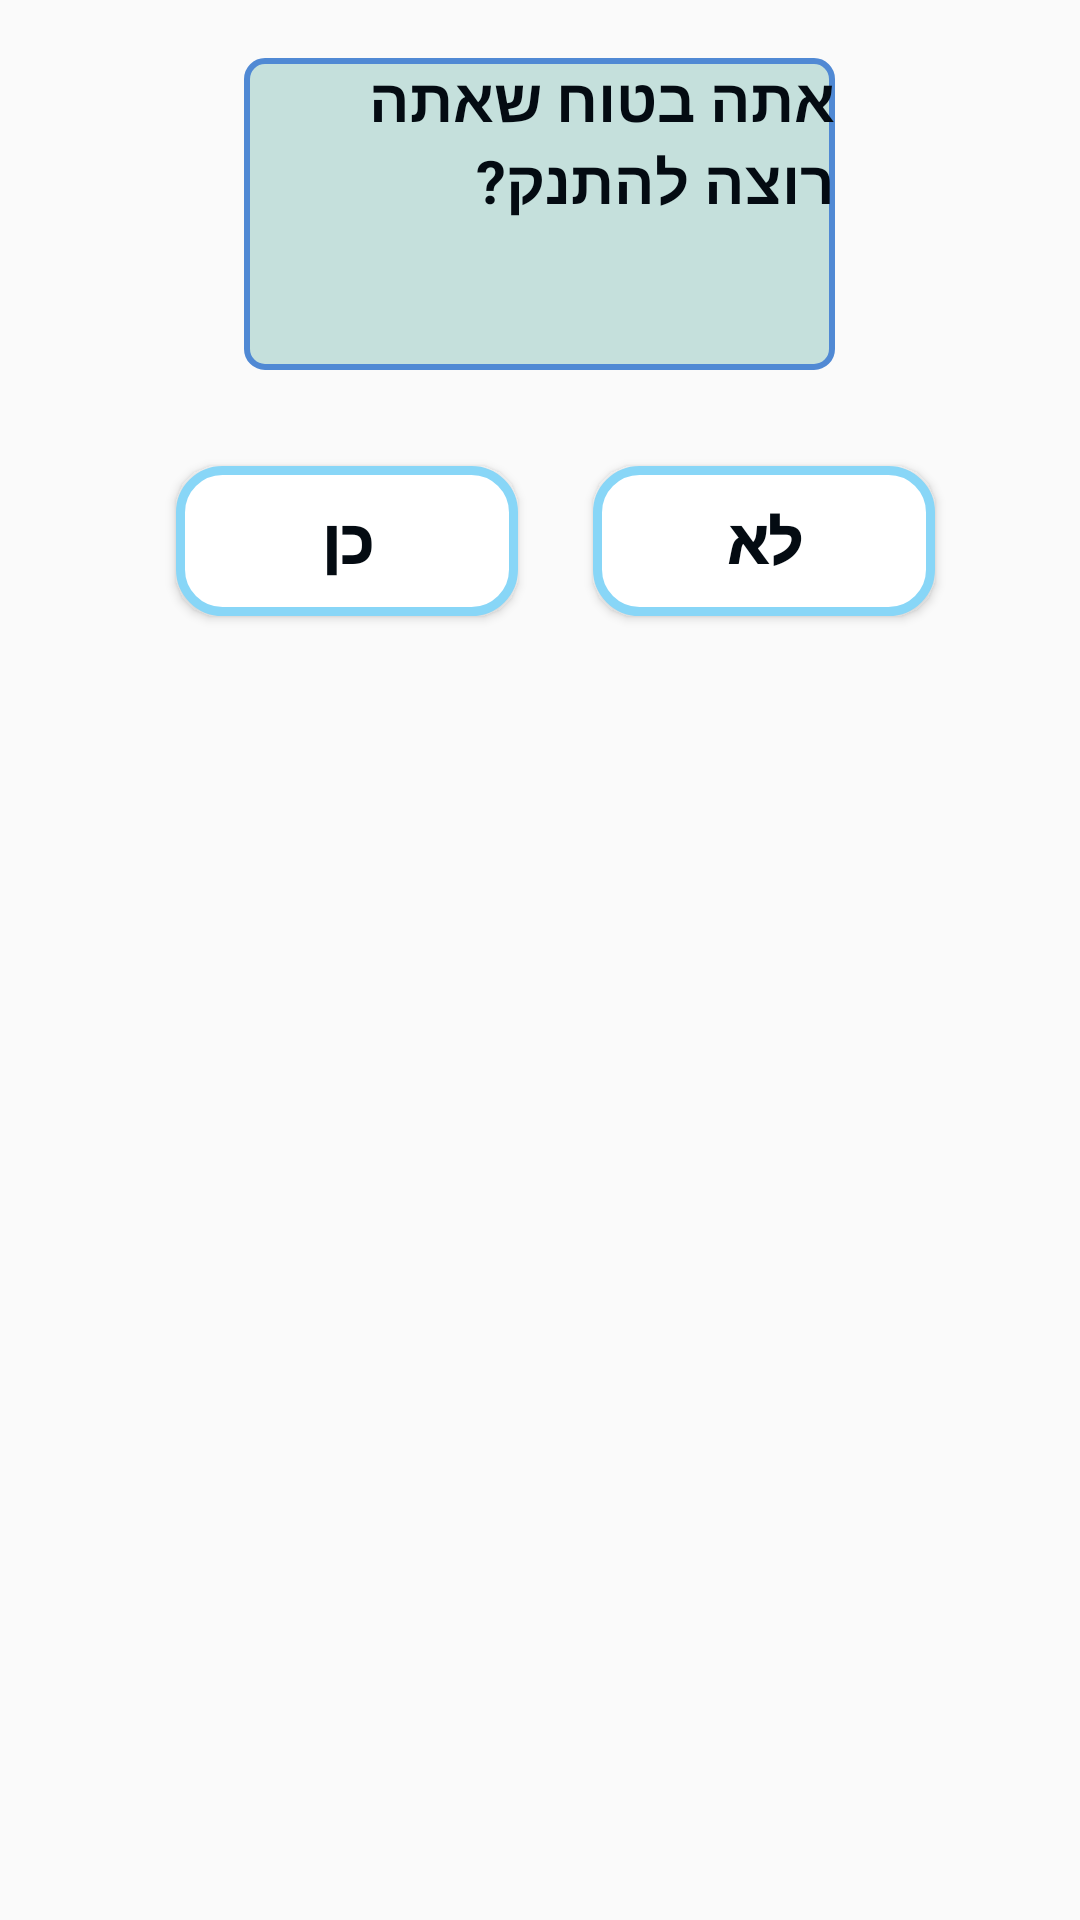

Produce the Android XML layout that renders to this screen, including the resource entries it uses.
<!-- AndroidManifest.xml: application theme Theme.Design.Light.NoActionBar -->
<!-- res/layout/popupcancellogout.xml -->
<?xml version="1.0" encoding="utf-8"?>
<androidx.constraintlayout.widget.ConstraintLayout xmlns:android="http://schemas.android.com/apk/res/android"
    xmlns:app="http://schemas.android.com/apk/res-auto"
    xmlns:tools="http://schemas.android.com/tools"
    android:layout_width="match_parent"
    android:layout_height="match_parent"
    android:orientation="vertical">

    <TextView
        android:id="@+id/textView8"
        android:layout_width="@dimen/message_box_width"
        android:layout_height="@dimen/message_box_height"
        android:text="אתה בטוח שאתה רוצה להתנק?"
        android:textSize="@dimen/message_box_txt_size"
        android:background="@drawable/generic_message_box"
        android:textStyle="bold"
        android:textColor="@color/message_box_txt_color"
        android:foregroundGravity="center"
        app:layout_constraintBottom_toBottomOf="parent"
        app:layout_constraintEnd_toEndOf="parent"
        app:layout_constraintHorizontal_bias="0.498"
        app:layout_constraintStart_toStartOf="parent"
        app:layout_constraintTop_toTopOf="parent"
        app:layout_constraintVertical_bias="0.036" />

    <Button
        android:id="@+id/SignOutSureBtn"
        android:layout_width="@dimen/button_width_small"
        android:layout_height="@dimen/button_height_small"
        android:layout_marginTop="32dp"
        android:foregroundGravity="right"
        android:text="כן"
        android:background="@drawable/button_general"
        android:fontFamily="sans-serif-black"
        android:textColor="@color/button_font"
        android:textSize="@dimen/button_text_size"
        android:textStyle="bold"
        app:layout_constraintEnd_toEndOf="parent"
        app:layout_constraintHorizontal_bias="0.238"
        app:layout_constraintStart_toStartOf="parent"
        app:layout_constraintTop_toBottomOf="@+id/textView8" />

    <Button
        android:id="@+id/CancelSignOutBtn"
        android:layout_width="@dimen/button_width_small"
        android:layout_height="@dimen/button_height_small"
        android:layout_marginTop="32dp"
        android:foregroundGravity="left"
        android:text="לא"
        android:background="@drawable/button_general"
        android:textColor="@color/button_font"
        android:fontFamily="sans-serif-black"
        android:textSize="@dimen/button_text_size"
        android:textStyle="bold"
        app:layout_constraintEnd_toEndOf="parent"
        app:layout_constraintHorizontal_bias="0.804"
        app:layout_constraintStart_toStartOf="parent"
        app:layout_constraintTop_toBottomOf="@+id/textView8" />
</androidx.constraintlayout.widget.ConstraintLayout>
<!-- resources referenced by this layout -->
<resources>
  <color name="button_font">#040B12</color>
  <color name="message_box_txt_color">#040B12</color>
  <dimen name="button_height_small">50dp</dimen>
  <dimen name="button_text_size">20dp</dimen>
  <dimen name="button_width_small">114dp</dimen>
  <dimen name="message_box_height">104dp</dimen>
  <dimen name="message_box_txt_size">20dp</dimen>
  <dimen name="message_box_width">197dp</dimen>
  <!-- drawable button_general (drawable) -->
  <?xml version="1.0" encoding="utf-8"?>
  <shape xmlns:android="http://schemas.android.com/apk/res/android" android:shape="rectangle" >
      <corners
          android:radius="14dp"
          />
      <gradient
          android:angle="45"
          android:centerX="35%"
          android:centerColor="#FFFFFF"
          android:startColor="#FFFFFF"
          android:endColor="#FFFFFF"
          android:type="linear"
          />
      <padding
          android:left="0dp"
          android:top="0dp"
          android:right="0dp"
          android:bottom="0dp"
          />
      <size
          android:width="228dp"
          android:height="55dp"
          />
      <stroke
          android:width="3dp"
          android:color="#88D6F7"
          />
  </shape>
  <!-- drawable generic_message_box (drawable) -->
  <?xml version="1.0" encoding="utf-8"?>
  <shape xmlns:android="http://schemas.android.com/apk/res/android" android:shape="rectangle" >
      <corners
          android:radius="6dp"
          />
      <solid
          android:color="#C5E0DC"
          />
      <padding
          android:left="0dp"
          android:top="0dp"
          android:right="0dp"
          android:bottom="0dp"
          />
      <size
          android:width="228dp"
          android:height="55dp"
          />
      <stroke
          android:width="2dp"
          android:color="#5089D4"
          />
  </shape>
</resources>
